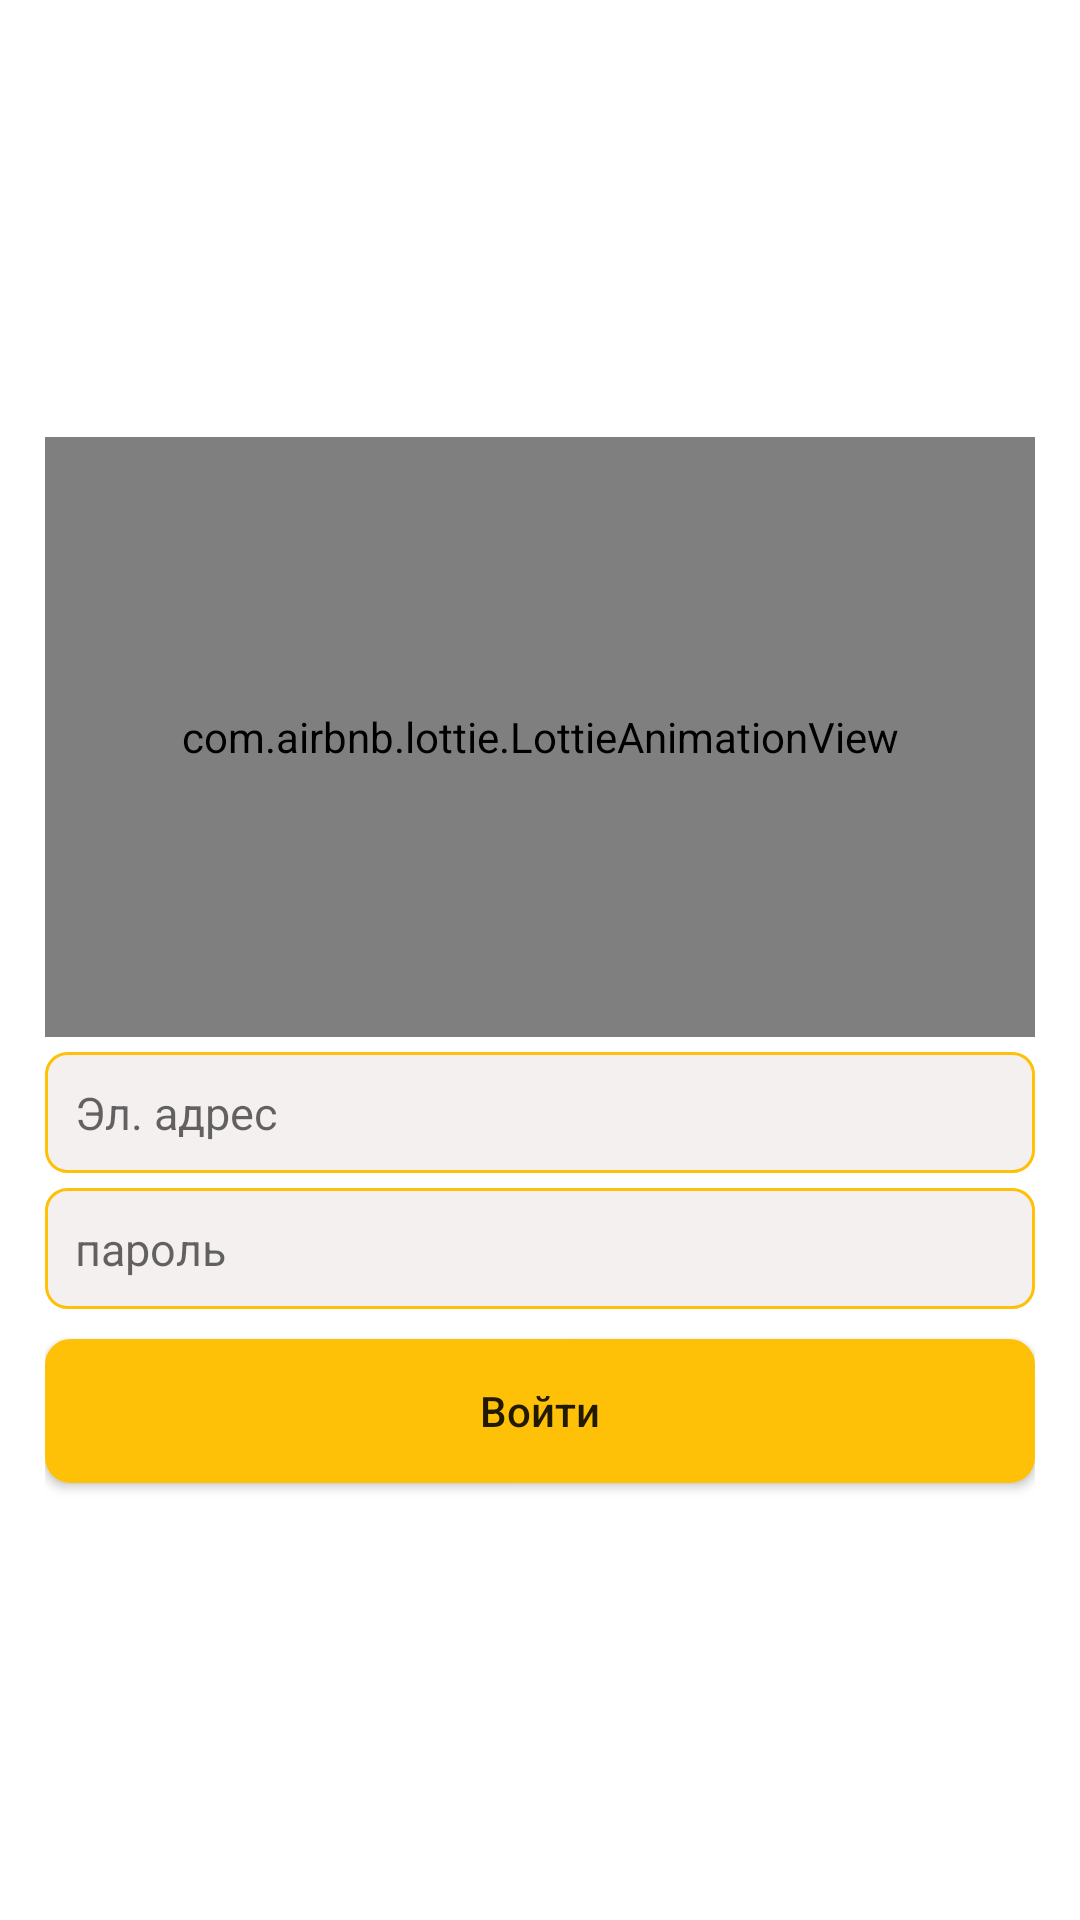

Write the Android layout XML for this screen, with the resource values it uses.
<!-- AndroidManifest.xml: application theme Theme.ID_Group_CRM -->
<!-- res/layout/activity_login.xml -->
<?xml version="1.0" encoding="utf-8"?>
<LinearLayout xmlns:android="http://schemas.android.com/apk/res/android"
    xmlns:app="http://schemas.android.com/apk/res-auto"
    xmlns:tools="http://schemas.android.com/tools"
    android:layout_width="match_parent"
    android:layout_height="match_parent"
    android:orientation="vertical"
    android:padding="15dp"
    android:gravity="center"
    tools:context=".Activitys.Login_Activity">
    <com.airbnb.lottie.LottieAnimationView
        android:id="@+id/lottianimationview2"
        android:layout_width="match_parent"
        android:layout_height="200dp"
        app:lottie_fileName="alert.json"
        app:lottie_autoPlay="true"
        app:lottie_loop="true"
        ></com.airbnb.lottie.LottieAnimationView>
    <EditText
        android:hint="Эл. адрес"
        android:id="@+id/edittextuseaccountlogin"
        android:background="@drawable/edittextbackground"
        android:layout_marginTop="5dp"
        android:layout_width="match_parent"
        android:layout_height="wrap_content"
        android:padding="10dp"
        android:textSize="15dp"
        ></EditText>
    <EditText

        android:id="@+id/edittextuserpasswordlogin"
        android:background="@drawable/edittextbackground"
        android:layout_marginTop="5dp"
        android:layout_width="match_parent"
        android:layout_height="wrap_content"
        android:padding="10dp"
        android:hint="пароль"
        android:textSize="15dp"
        ></EditText>
    <androidx.appcompat.widget.AppCompatButton
        android:id="@+id/buttonlogin"
        android:background="@drawable/buttonbackground"
        android:layout_width="match_parent"
        android:layout_height="wrap_content"
        android:layout_marginTop="10dp"
        android:textAllCaps="false"
        android:text="Войти"
        ></androidx.appcompat.widget.AppCompatButton>

</LinearLayout>
<!-- resources referenced by this layout -->
<resources>
  <!-- drawable buttonbackground (drawable) -->
  <?xml version="1.0" encoding="utf-8"?>
  <ripple xmlns:android="http://schemas.android.com/apk/res/android"
  android:color="#090909">
  <item>
      <shape android:shape="rectangle">
          <solid android:color="#FFC107"></solid>
          <corners android:radius="8dp"></corners>
          <stroke android:width="1dp" android:color="#FFC107"></stroke>
      </shape>
  </item>
  </ripple>
  <!-- drawable edittextbackground (drawable) -->
  <?xml version="1.0" encoding="utf-8"?>
  <shape xmlns:android="http://schemas.android.com/apk/res/android">
  
      <solid android:color="#F4F0F0"></solid>
      <corners android:radius="7dp"></corners>
      <stroke android:width="1dp" android:color="#FFC107"></stroke>
  </shape>
  <style name="Theme.ID_Group_CRM" parent="Theme.MaterialComponents.DayNight.NoActionBar">
          
          <item name="colorPrimary">@color/purple_500</item>
          <item name="colorPrimaryVariant">@color/purple_700</item>
          <item name="colorOnPrimary">@color/white</item>
          
          <item name="colorSecondary">@color/teal_200</item>
          <item name="colorSecondaryVariant">@color/teal_700</item>
          <item name="colorOnSecondary">@color/black</item>
          
          <item name="android:statusBarColor" tools:targetApi="l">?attr/colorPrimaryVariant</item>
          
      </style>
  <color name="purple_500">#FF6200EE</color>
  <color name="purple_700">#FFC107</color>
  <color name="white">#FFFFFFFF</color>
  <color name="teal_200">#FFC107</color>
  <color name="teal_700">#FF018786</color>
  <color name="black">#FF000000</color>
</resources>
